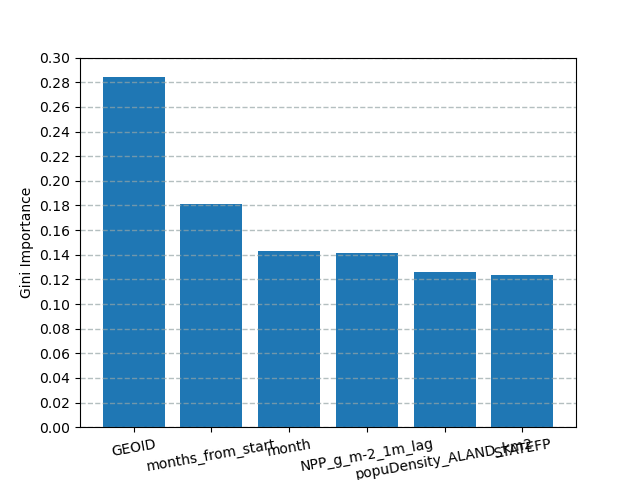

The file beside this chart, header and first rows:
name, importance
GEOID, 0.2844
months_from_start, 0.1813
month, 0.1433
NPP_g_m-2_1m_lag, 0.1413
popuDensity_ALAND_km2, 0.1259
STATEFP, 0.1237
